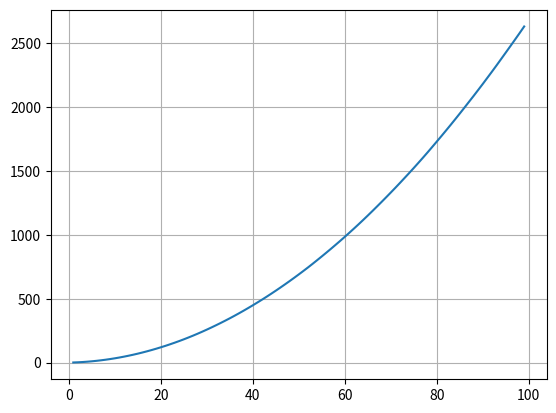

Source code (Python):
import random
from matplotlib import pyplot as plt

N = 10000
sum = 0
dist_list = []

n = 0

for size in range(1, 100):
    n = 0
    while (n < N):
        Ax = random.randint(0, size)
        Ay = random.randint(0, size)
        Bx = random.randint(0, size)
        By = random.randint(0, size)
        
        sum += ((Bx-Ax)**2 + (By-Ay)**2)**0.5
        n += 1
        
    avg = sum/N
    dist_list.append(avg)
    

x = [i for i in range(1, 100)]

plt.plot(x, dist_list)
plt.grid()
plt.show()